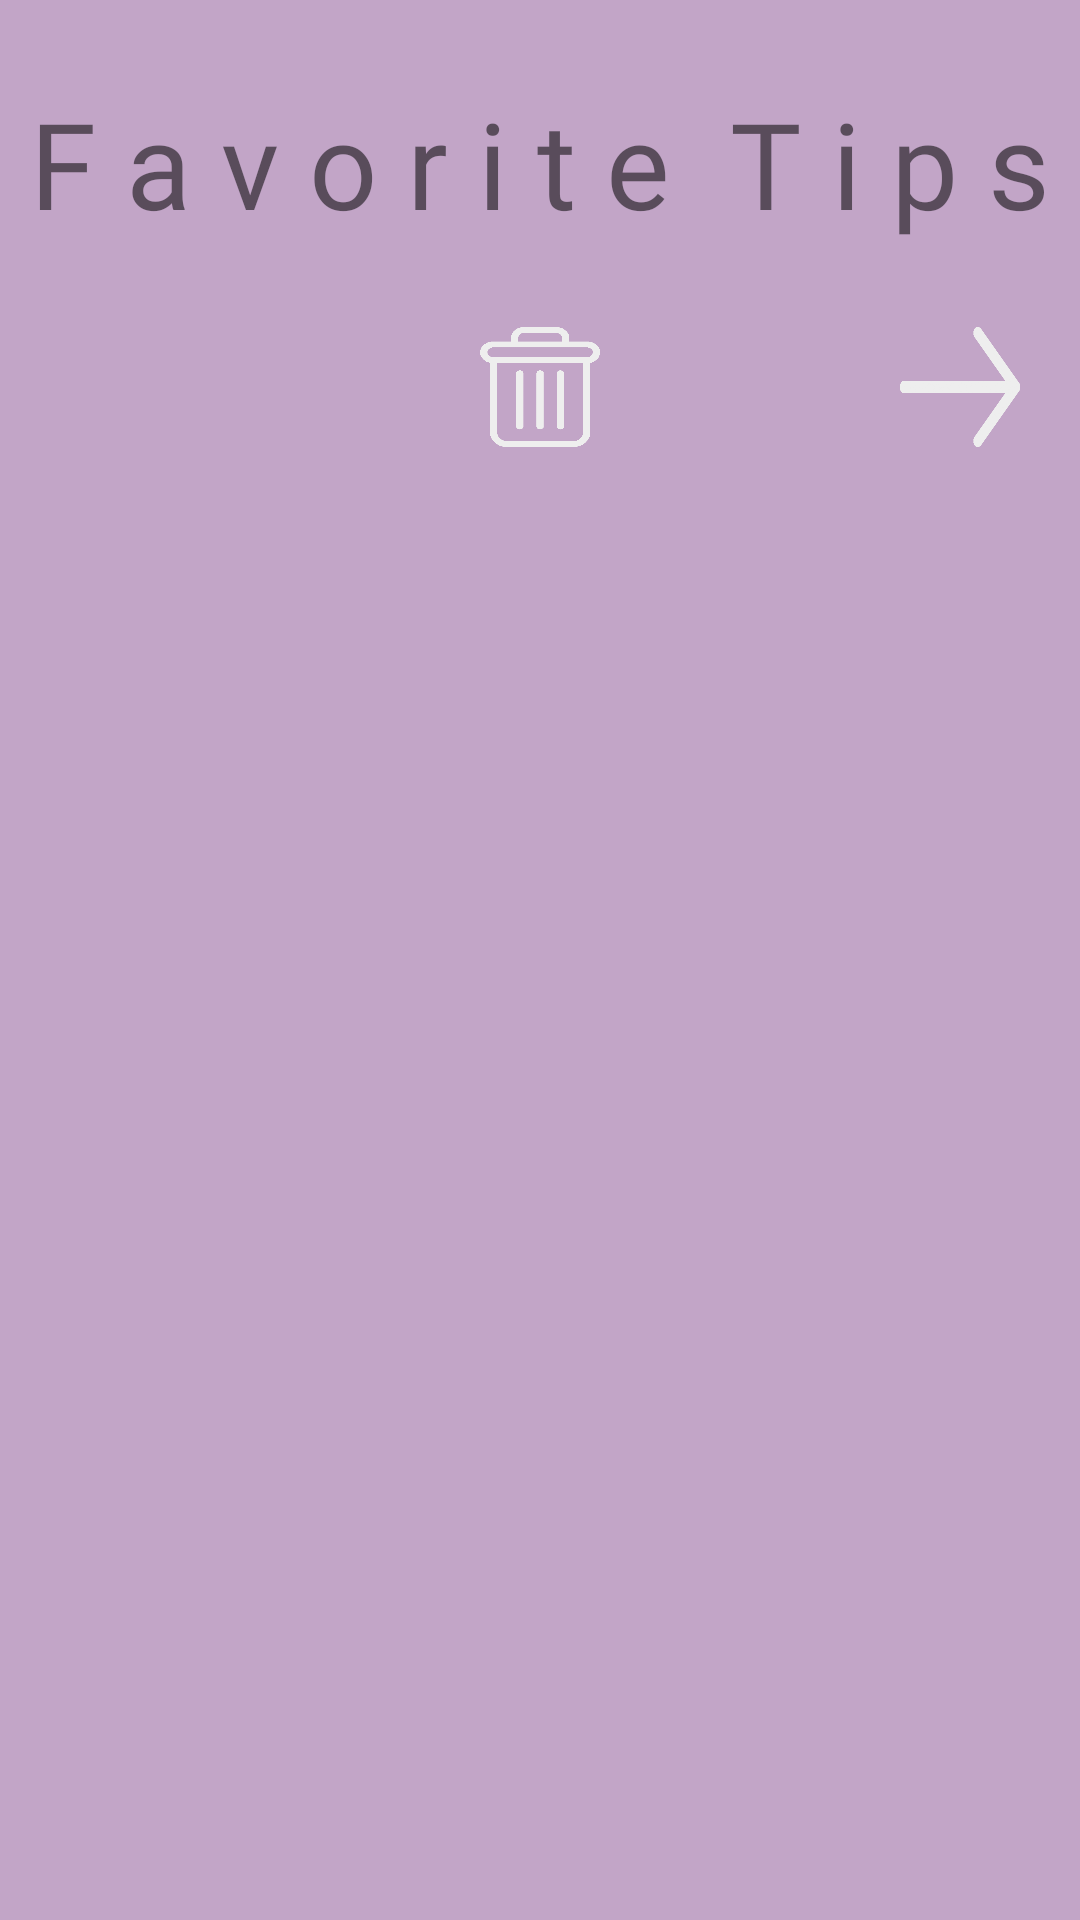

Here is an Android app screen rendered from its layout file. Give the layout XML and the strings, colors and styles it references.
<!-- AndroidManifest.xml: application theme AppTheme -->
<!-- res/layout/activity_favorite.xml -->
<?xml version="1.0" encoding="utf-8"?>
<LinearLayout
        xmlns:android="http://schemas.android.com/apk/res/android"
        xmlns:app="http://schemas.android.com/apk/res-auto" xmlns:tools="http://schemas.android.com/tools"
        android:layout_width="match_parent"
        android:orientation="vertical"
        android:background="@drawable/favoritebga"
        android:layout_height="match_parent"
        tools:context=".Favorite">
    <LinearLayout
            android:layout_width="match_parent"

            android:fontFamily="@font/nanumgothic"
            android:layout_height="109dp">
        <TextView
                android:text="F a v o r i t e  T i p s"
                android:fontFamily="@font/tvnbold"
                android:gravity="center"
                android:textSize="40sp"
                android:layout_width="255dp"
                android:layout_height="match_parent" android:id="@+id/textView6" android:layout_weight="1"/>
    </LinearLayout>
    <LinearLayout
            android:orientation="horizontal"
            android:layout_width="match_parent"
            android:layout_height="40dp">
        <Space
                android:layout_width="20dp"
                android:layout_height="match_parent"/>
        <Button
                android:layout_width="40dp"
                android:background="@drawable/backwhite"
                android:layout_height="40dp" android:id="@+id/btnFavoriteBack"/>
        <Space
                android:layout_width="20dp"
                android:layout_height="match_parent" android:layout_weight="1"/>
        <Button
                android:layout_width="40dp"
                android:background="@drawable/deletewhite"
                android:layout_height="40dp" android:id="@+id/btnFavoriteDelete"/>
        <Space
                android:layout_width="20dp"
                android:layout_height="match_parent" android:layout_weight="1"/>
        <Button
                android:background="@drawable/nextwhite"
                android:layout_width="40dp"
                android:layout_height="40dp" android:id="@+id/btnFavoriteRead"/>
        <Space
                android:layout_width="20dp"
                android:layout_height="match_parent"/>
    </LinearLayout>
    <LinearLayout
            android:orientation="horizontal"
            android:layout_width="match_parent"
            android:layout_height="30dp">
        <Space
                android:layout_width="wrap_content"
                android:layout_height="wrap_content" android:layout_weight="1"/>
    </LinearLayout>
    <android.support.constraint.ConstraintLayout
            android:layout_width="match_parent"
            android:layout_height="match_parent">

        <ListView
                android:layout_width="390dp"
                android:padding="20dp"
                android:layout_height="396dp" android:id="@+id/FavoriteListView"
                app:layout_constraintStart_toStartOf="parent" app:layout_constraintTop_toTopOf="parent"
                app:layout_constraintEnd_toEndOf="parent"/>
    </android.support.constraint.ConstraintLayout>
</LinearLayout>
<!-- resources referenced by this layout -->
<resources>
  <!-- drawable deletewhite: png bitmap (drawable, 3556 bytes) -->
  <!-- drawable favoritebga: png bitmap (drawable, 12339 bytes) -->
  <!-- drawable nextwhite: png bitmap (drawable, 9444 bytes) -->
  <style name="AppTheme" parent="Theme.AppCompat.Light.DarkActionBar">
          
          <item name="colorPrimary">@color/colorPrimary</item>
          <item name="colorPrimaryDark">@color/colorPrimaryDark</item>
          <item name="colorAccent">@color/colorAccent</item>
          <item name="windowActionBar">false</item>
          <item name="windowNoTitle">true</item>
  
      </style>
  <color name="colorPrimary">#555555</color>
  <color name="colorPrimaryDark">#000000</color>
  <color name="colorAccent">#999999</color>
</resources>
